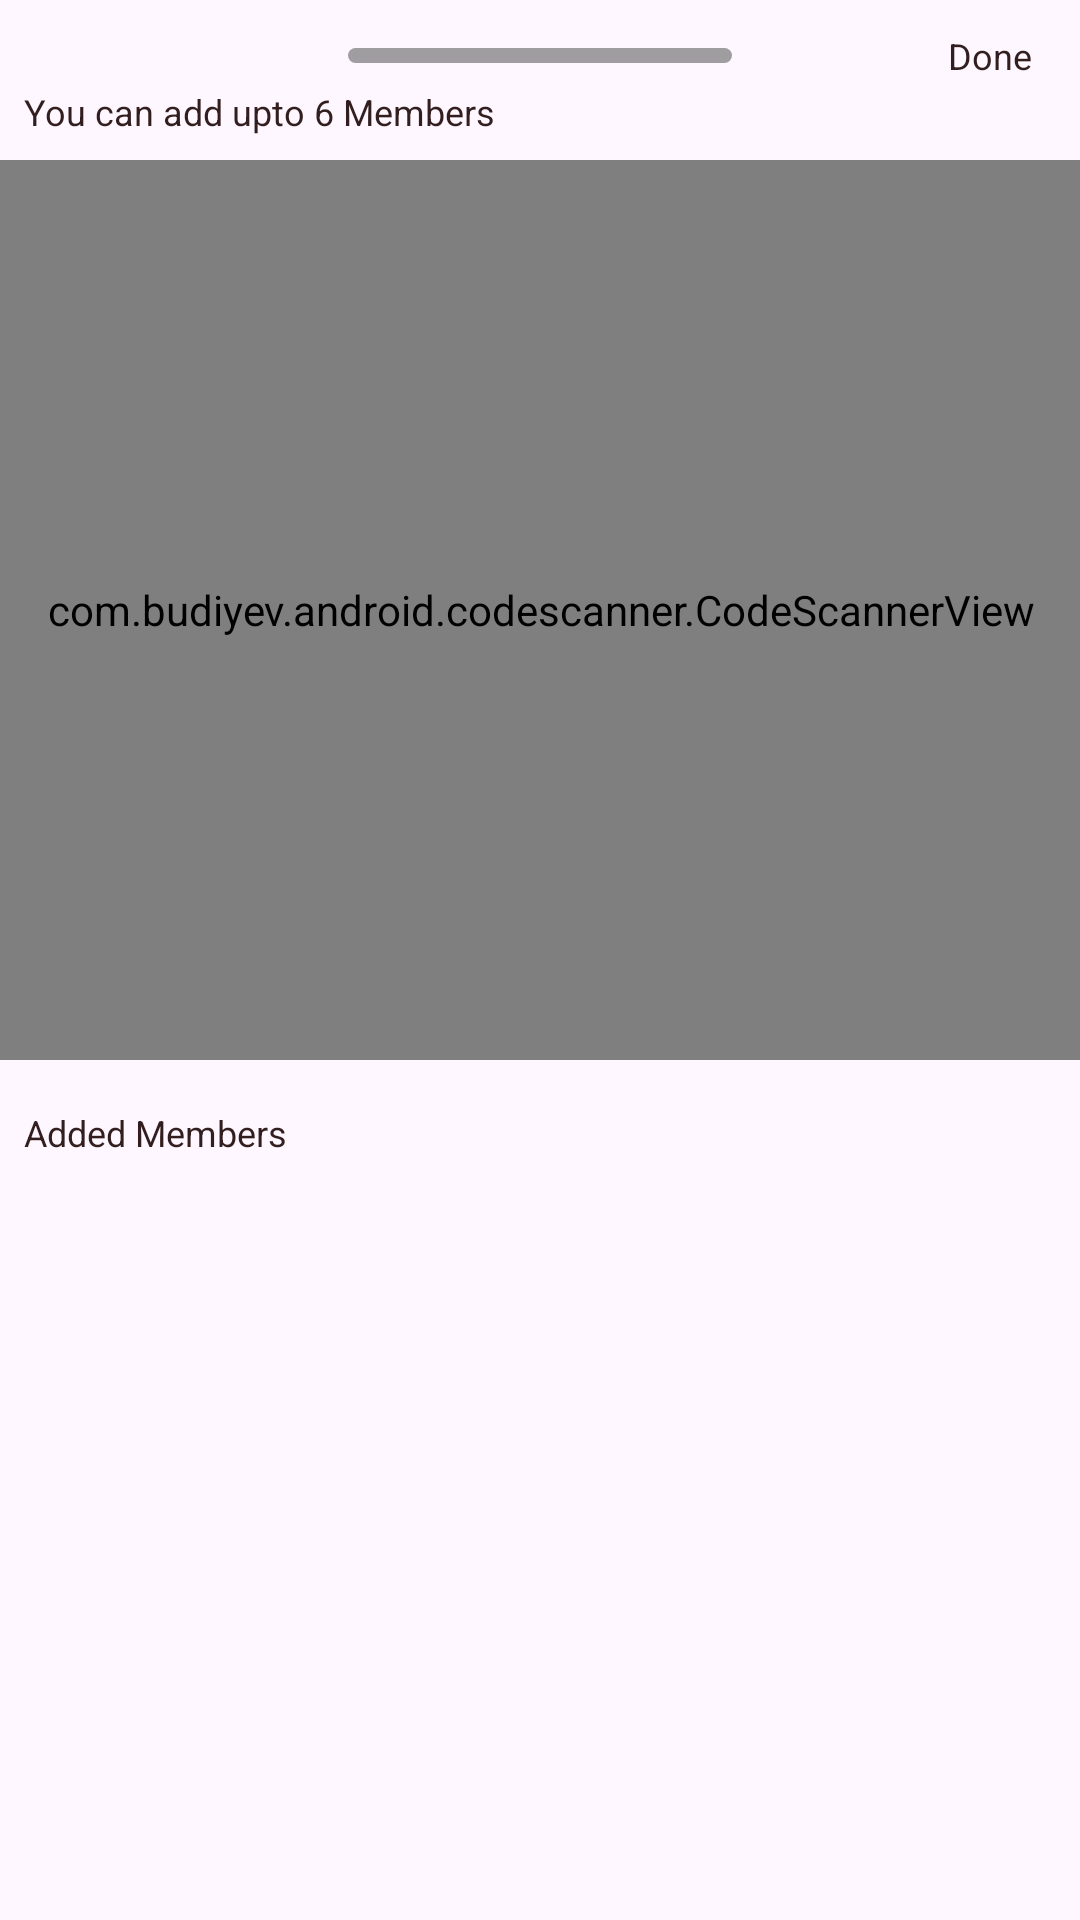

The Android layout XML behind this screen, and the referenced resources:
<!-- AndroidManifest.xml: application theme Theme.DrivenMap -->
<!-- res/layout/add_members_bottom_sheet_layout.xml -->
<?xml version="1.0" encoding="utf-8"?>
<androidx.constraintlayout.widget.ConstraintLayout xmlns:android="http://schemas.android.com/apk/res/android"
    xmlns:app="http://schemas.android.com/apk/res-auto"
    xmlns:tools="http://schemas.android.com/tools"
    android:id="@+id/add_members_bottom_sheet_layout"
    android:layout_width="match_parent"
    android:layout_height="wrap_content">

    <View
        android:id="@+id/add_members_bottom_sheet_layout_v_top_pin"
        android:layout_width="@dimen/_128dp"
        android:layout_height="@dimen/_5dp"
        android:layout_marginVertical="@dimen/_16dp"
        android:background="@drawable/bottom_sheet_pin"
        app:layout_constraintEnd_toEndOf="parent"
        app:layout_constraintStart_toStartOf="parent"
        app:layout_constraintTop_toTopOf="parent" />

    <TextView
        android:id="@+id/add_members_bottom_sheet_layout_tv_done"
        style="@style/textViewWith12dp"
        android:layout_width="wrap_content"
        android:layout_height="wrap_content"
        android:paddingEnd="@dimen/_16dp"
        android:text="@string/done"
        app:layout_constraintBottom_toBottomOf="@id/add_members_bottom_sheet_layout_v_top_pin"
        app:layout_constraintEnd_toEndOf="parent"
        app:layout_constraintTop_toTopOf="@id/add_members_bottom_sheet_layout_v_top_pin"
        tools:ignore="RtlSymmetry" />

    <TextView
        android:id="@+id/add_members_bottom_sheet_layout_tv_you_can_add_upto_6_members"
        style="@style/textViewWith12dp"
        android:layout_width="wrap_content"
        android:layout_height="wrap_content"
        android:layout_marginStart="@dimen/_8dp"
        android:layout_marginTop="@dimen/_8dp"
        android:text="@string/you_can_add_upto_6_members"
        app:layout_constraintStart_toStartOf="parent"
        app:layout_constraintTop_toBottomOf="@id/add_members_bottom_sheet_layout_v_top_pin"/>

    <com.budiyev.android.codescanner.CodeScannerView
        android:id="@+id/add_members_bottom_sheet_layout_csv"
        android:layout_width="400dp"
        android:layout_height="300dp"
        app:autoFocusButtonVisible="false"
        app:flashButtonColor="?colorAccent"
        app:frameColor="?colorAccent"
        android:layout_marginTop="@dimen/_8dp"
        app:layout_constraintTop_toBottomOf="@id/add_members_bottom_sheet_layout_tv_you_can_add_upto_6_members"
        app:barrierMargin="@dimen/_12dp"
        app:layout_constraintStart_toStartOf="parent"
        app:layout_constraintEnd_toEndOf="parent"
        app:frameCornersRadius="@dimen/_32dp"
        app:frameCornersSize="50dp"
        app:frameSize="0.4"
        app:frameThickness="1dp"
        app:maskVisible="true" />
    <TextView
        android:id="@+id/add_members_bottom_sheet_layout_tv_added_members"
        android:layout_width="match_parent"
        android:layout_height="wrap_content"
        android:text="@string/added_members"
        android:layout_marginTop="@dimen/_16dp"
        style="@style/textViewWith12dp"
        android:layout_marginStart="@dimen/_8dp"
        app:layout_constraintTop_toBottomOf="@id/add_members_bottom_sheet_layout_csv"/>


    <androidx.recyclerview.widget.RecyclerView
        android:id="@+id/add_members_bottom_sheet_layout_rv_members"
        android:layout_width="match_parent"
        android:layout_height="wrap_content"
        android:layout_marginVertical="@dimen/_4dp"
        android:orientation="horizontal"
        app:layoutManager="androidx.recyclerview.widget.GridLayoutManager"
        app:layout_constraintEnd_toEndOf="parent"
        app:layout_constraintStart_toStartOf="parent"
        app:layout_constraintTop_toBottomOf="@id/add_members_bottom_sheet_layout_tv_added_members"
        app:spanCount="2"
        tools:listitem="@layout/member_card_item" />
</androidx.constraintlayout.widget.ConstraintLayout>
<!-- res/layout/member_card_item.xml (included above) -->
<?xml version="1.0" encoding="utf-8"?>
<androidx.cardview.widget.CardView
    xmlns:android="http://schemas.android.com/apk/res/android"
    xmlns:app="http://schemas.android.com/apk/res-auto"
    android:id="@+id/member_card_item_cv"
    android:layout_height="@dimen/_128dp"
    android:layout_width="@dimen/_128dp"
    app:cardUseCompatPadding="true"
    android:layout_margin="@dimen/_4dp"
    app:layout_constraintBottom_toBottomOf="parent"
    app:layout_constraintEnd_toEndOf="parent"
    app:layout_constraintStart_toStartOf="parent"
    app:layout_constraintTop_toTopOf="parent">

    <androidx.constraintlayout.widget.ConstraintLayout
        android:id="@+id/member_card_item"
        android:layout_width="wrap_content"
        android:layout_height="wrap_content">


        <ImageView
            android:id="@+id/member_card_item_iv_display_photo"
            android:layout_width="@dimen/_128dp"
            android:layout_height="@dimen/_128dp"
            android:alpha="0.5"
            android:src="@drawable/ic_launcher_background"
            app:layout_constraintBottom_toBottomOf="parent"
            app:layout_constraintStart_toStartOf="parent"
            app:layout_constraintTop_toTopOf="parent" />

        <TextView
            android:id="@+id/member_card_item_tv_name"
            android:layout_width="wrap_content"
            android:layout_height="wrap_content"
            android:text="@string/lorem5"
            style="@style/textViewWith12dp"
            app:layout_constraintBottom_toBottomOf="parent"
            android:paddingVertical="@dimen/_8dp"
            app:layout_constraintStart_toStartOf="parent"
            app:layout_constraintEnd_toEndOf="parent"
            android:ellipsize="end"
            android:maxLength="12"
            android:maxLines="1"/>
    </androidx.constraintlayout.widget.ConstraintLayout>
</androidx.cardview.widget.CardView>
<!-- resources referenced by this layout -->
<resources>
  <dimen name="_128dp">128dp</dimen>
  <dimen name="_12dp">12dp</dimen>
  <dimen name="_16dp">16dp</dimen>
  <dimen name="_32dp">32dp</dimen>
  <dimen name="_4dp">4dp</dimen>
  <dimen name="_5dp">5dp</dimen>
  <dimen name="_8dp">8dp</dimen>
  <!-- drawable bottom_sheet_pin (drawable) -->
  <?xml version="1.0" encoding="utf-8"?>
  <shape xmlns:android="http://schemas.android.com/apk/res/android" android:shape="rectangle">
      <solid android:color="#80444444" />
      <corners android:radius="@dimen/_40dp"/>
  </shape>
  <string name="added_members">Added Members</string>
  <string name="done">Done</string>
  <string name="lorem5">Lorem ipsum dolor sit amet.</string>
  <string name="you_can_add_upto_6_members">You can add upto 6 Members</string>
  <style name="textViewWith12dp" parent="android:style/Widget.TextView">
          <item name="android:textSize">12dp</item>
          <item name="fontFamily">@font/jetbrainsmono_regular</item>
          <item name="android:textColor">@color/color_321E1E</item>
      </style>
  <style name="Theme.DrivenMap" parent="Base.Theme.DrivenMap" />
  <dimen name="_40dp">40dp</dimen>
  <color name="color_321E1E">#321E1E</color>
  <style name="Base.Theme.DrivenMap" parent="Theme.Material3.DayNight.NoActionBar">
          
          
  
      </style>
</resources>
